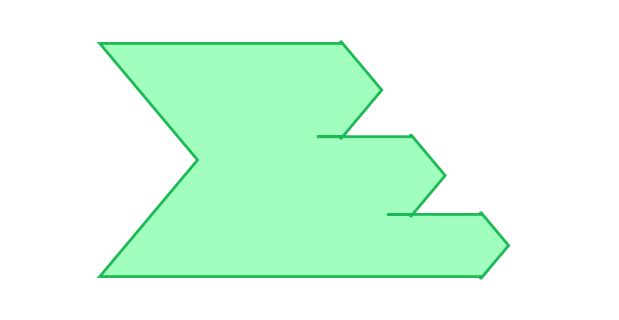

Source code (Python):
import matplotlib.pyplot as plt
from matplotlib.sankey import Sankey

# Create a rectangular figure (width > height) with a white background
fig, ax = plt.subplots(figsize=(6,3), facecolor='white')
ax.set_facecolor('white')
plt.axis('off')

# Initialize a Sankey with minimal spacing and no numeric formatting
sankey = Sankey(
    ax=ax,
    scale=1.0,       # scaling factor so the flows match our chosen values
    format='',       # no numeric labels
    gap=0.3          # spacing between flows
)

# Add a single Sankey diagram block:
# - One positive flow of 3.0 units coming in from the left
# - Three negative flows (1.2, 1.0, and 0.8) going out to the right
# - All orientations set to 0 (left to right)
sankey.add(
    flows=[3.0, -1.2, -1.0, -0.8],
    orientations=[0, 0, 0, 0],
    pathlengths=[1.0, 1.2, 1.2, 1.2],
    trunklength=1.5,
    facecolor='#A0FFBF',  # lighter green for the interior
    edgecolor='#1DB954',  # darker green for the edges
    linewidth=2,
    patchlabel=''          # no label text
)

# Finalize and remove any remaining text
diagrams = sankey.finish()
for diagram in diagrams:
    for txt in diagram.texts:
        txt.set_visible(False)    # hide default text
    diagram.patch.set_linewidth(2)

plt.tight_layout(pad=0)
plt.savefig("sankey.png", bbox_inches='tight', pad_inches=0, dpi=300, transparent=False)
plt.show()
